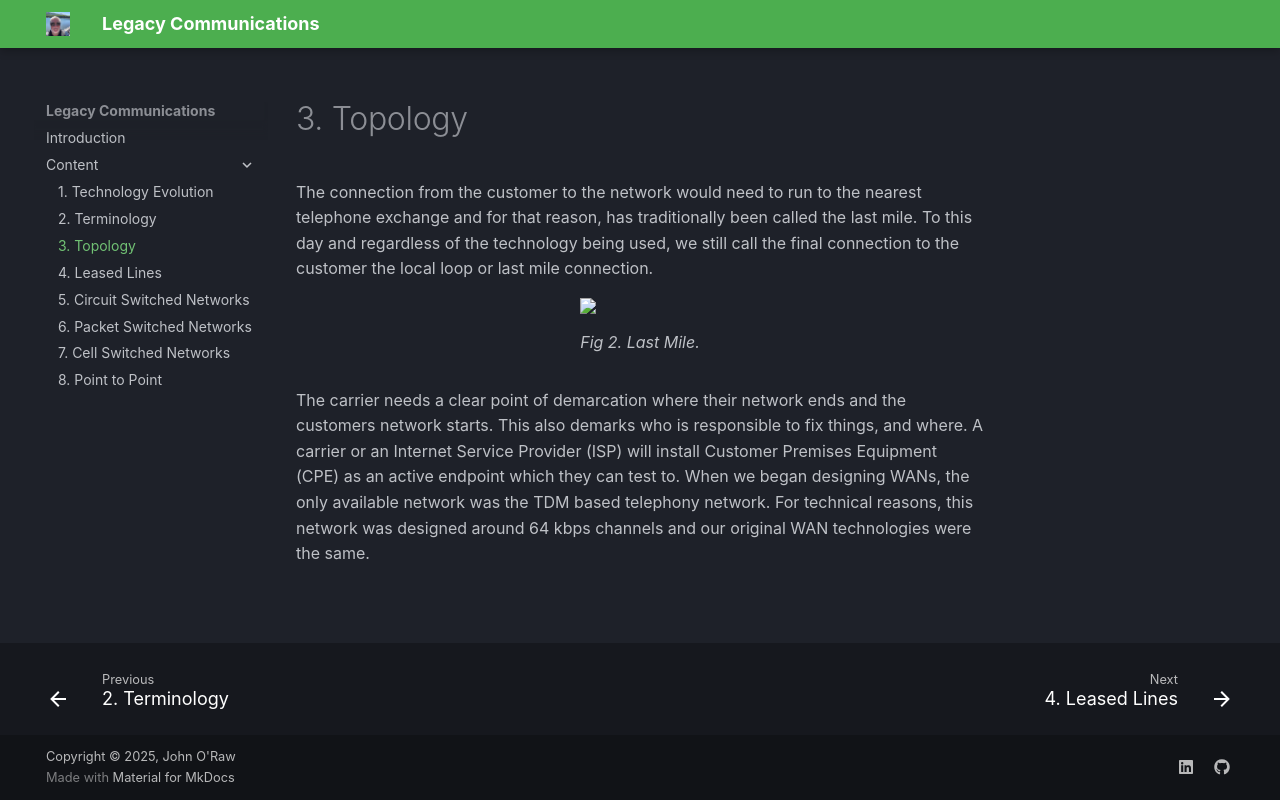

repository: JOR-Donegal/LegacyCommunications · page: Content/3/index.html · generator: mkdocs

# 3. Topology

The connection from the customer to the network would need to run to the nearest telephone exchange and for that reason, 
has traditionally been called the last mile. 
To this day and regardless of the technology being used, we still call the final connection to the customer the local loop or last mile connection.

<figure>
<img src = "https://jor-donegal.github.io/LegacyCommunications/images/topo.jpg">
<figcaption>Fig 2. Last Mile.</figcaption>
</figure>

The carrier needs a clear point of demarcation where their network ends and the customers network starts. 
This also demarks who is responsible to fix things, and where. 
A carrier or an Internet Service Provider (ISP) will install Customer Premises Equipment (CPE) as an active endpoint which they can test to. 
When we began designing WANs, the only available network was the TDM based telephony network. 
For technical reasons, this network was designed around 64 kbps channels and our original WAN technologies were the same.
